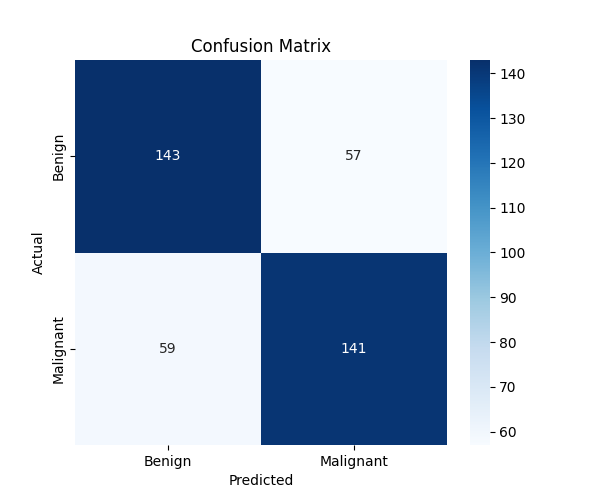

The data file committed next to this chart (first rows):
, Predicted Benign, Predicted Malignant
Benign, 143, 57
Malignant, 59, 141
